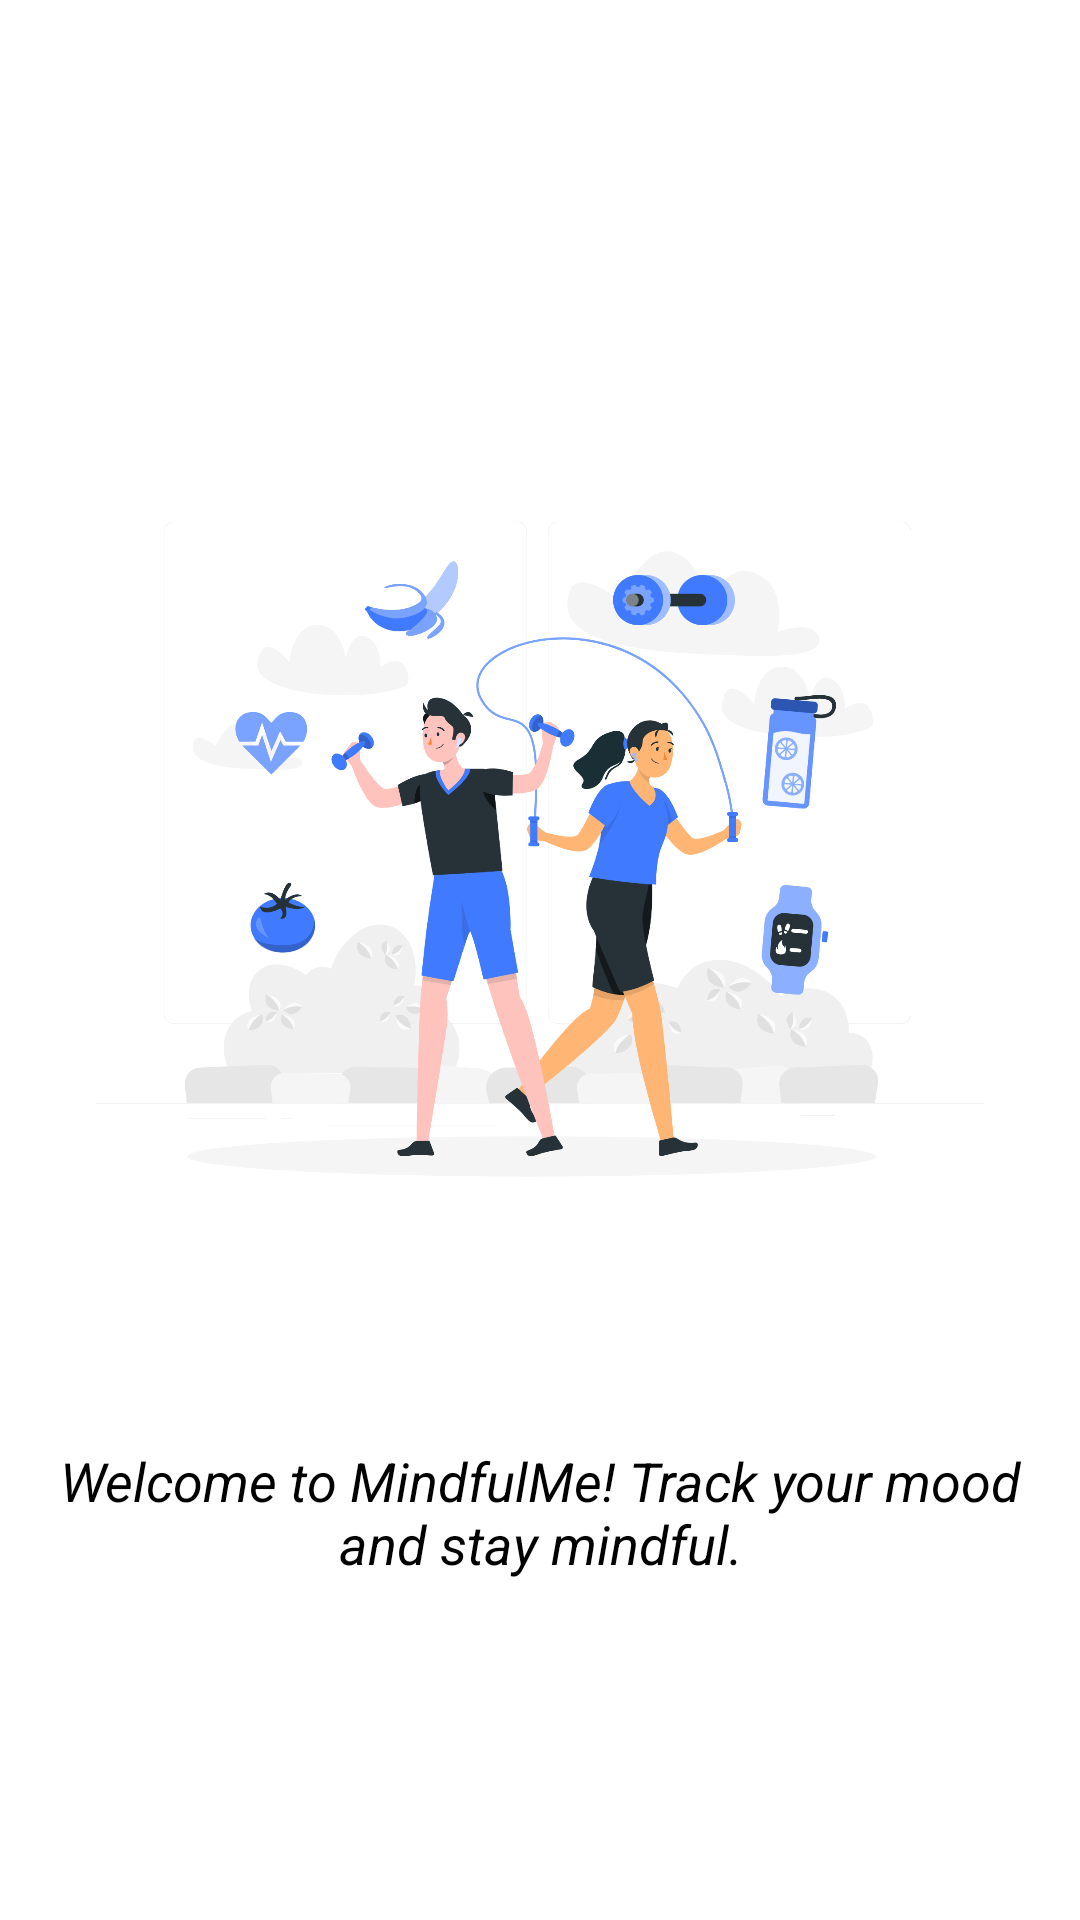

Layout XML and referenced resources for this Android screen:
<!-- AndroidManifest.xml: application theme Theme.Mindfulme -->
<!-- res/layout/onboarding_screen_1.xml -->
<?xml version="1.0" encoding="utf-8"?>
<LinearLayout xmlns:android="http://schemas.android.com/apk/res/android"
    android:orientation="vertical"
    android:layout_width="match_parent"
    android:layout_height="match_parent"
    android:gravity="center"
    android:padding="16dp">

    <ImageView
        android:layout_width="296dp"
        android:layout_height="352dp"
        android:src="@drawable/ic_onboarding_1" />

    <TextView
        android:layout_width="wrap_content"
        android:layout_height="wrap_content"
        android:paddingTop="16dp"
        android:textColor="@android:color/black"

        android:text="@string/onboarding_text_1"
        android:textAlignment="center"
        android:textSize="18sp"
        android:textStyle="italic"/>
</LinearLayout>
<!-- resources referenced by this layout -->
<resources>
  <!-- drawable ic_onboarding_1: png bitmap (drawable, 359804 bytes) -->
  <string name="onboarding_text_1">Welcome to MindfulMe! Track your mood and stay mindful.</string>
  <style name="Theme.Mindfulme" parent="Theme.MaterialComponents.DayNight.DarkActionBar">
          
          <item name="colorPrimary">@color/purple_500</item>
          <item name="colorPrimaryVariant">@color/purple_700</item>
          <item name="colorOnPrimary">@android:color/white</item>
          <item name="colorSecondary">@color/teal_200</item>
          <item name="colorSecondaryVariant">@color/teal_700</item>
          <item name="colorOnSecondary">@android:color/black</item>
          <item name="android:windowBackground">@android:color/white</item>
      </style>
  <color name="purple_500">#6200EE</color>
  <color name="purple_700">#6200EE</color>
  <color name="teal_200">#6200EE</color>
  <color name="teal_700">#6200EE</color>
</resources>
